Run: headless pygame with SDL's dummy video driver; simulated clock (each Clock.tick advances the game by its frame time, no real sleeping); random seed 0; keys injected as events and as key.get_pressed() state; no mouse input.
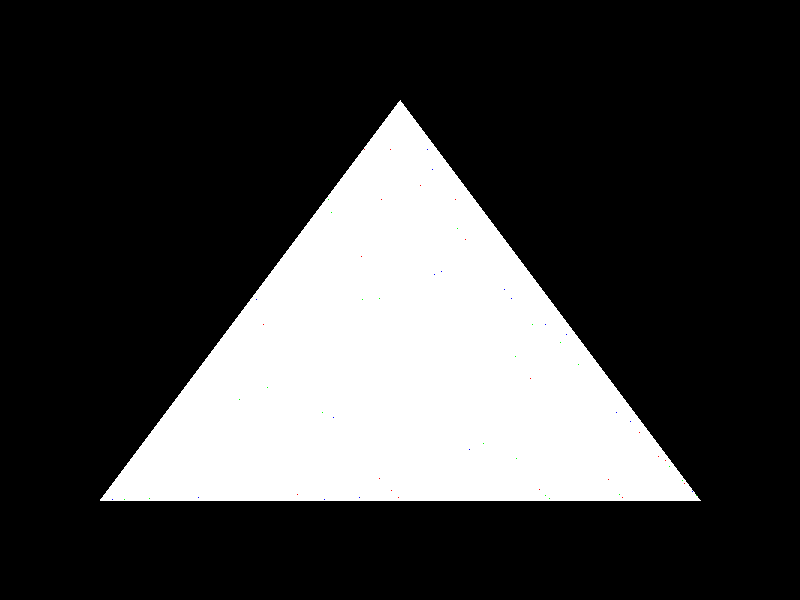
Frame 1 of 4 · flips 1–60 · no input
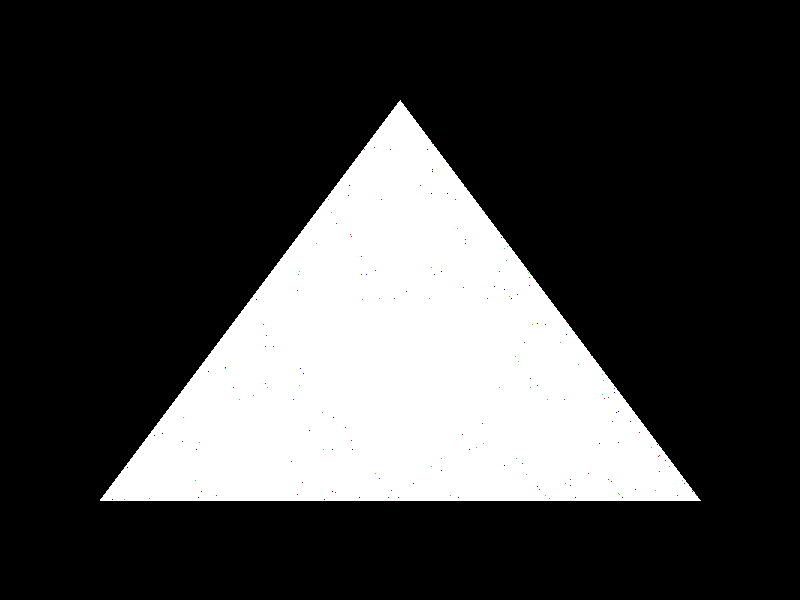
Frame 2 of 4 · flips 61–180 · tapped SPACE, RETURN · held RIGHT (→), D
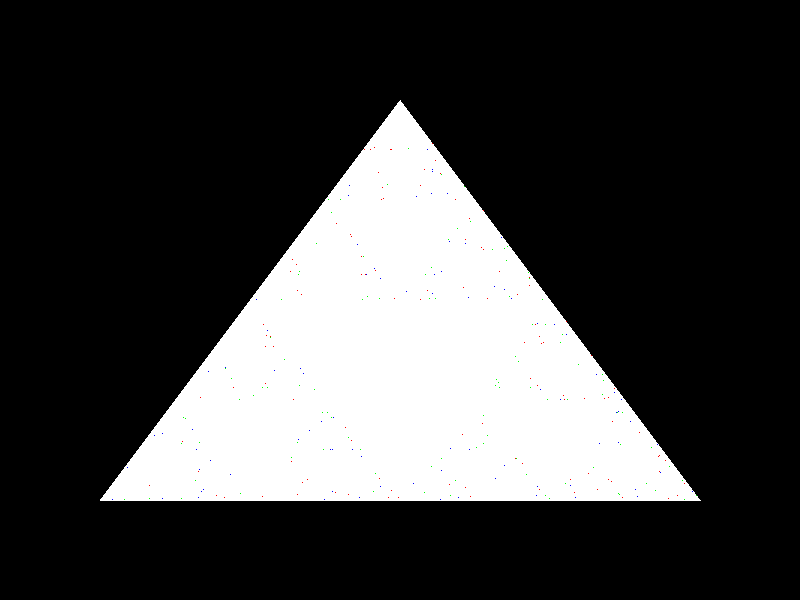
Frame 3 of 4 · flips 181–300 · held DOWN (↓), S
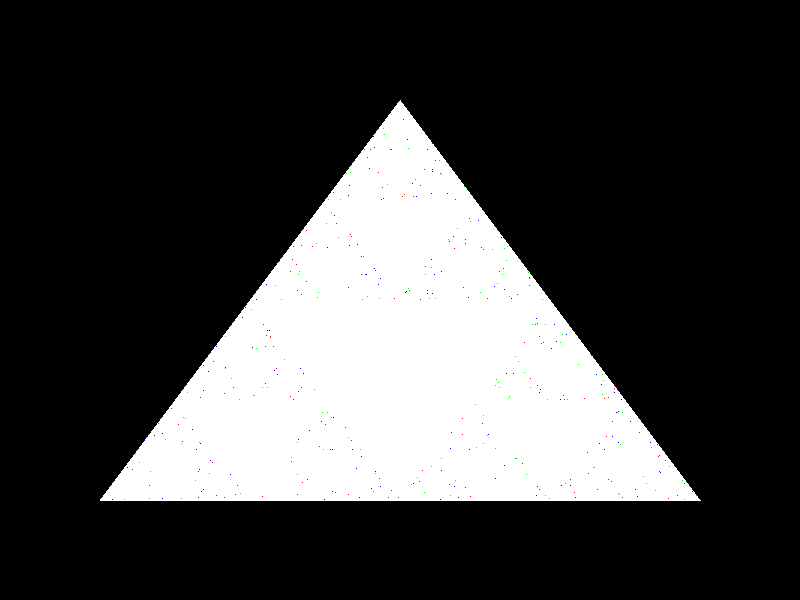
Frame 4 of 4 · flips 301–420 · held LEFT (←), A, UP (↑), W

The pygame program that drew these frames:

import pygame
import random

# Initialize pygame and create a window
pygame.init()
screen = pygame.display.set_mode((800, 600))
pygame.display.set_caption("Sierpinski Curve Chaos Game")
clock = pygame.time.Clock()

# Define some colors
BLACK = (0, 0, 0)
WHITE = (255, 255, 255)
RED = (255, 0, 0)
GREEN = (0, 255, 0)
BLUE = (0, 0, 255)

# Define the vertices of a triangle
v1 = (400, 100)
v2 = (100, 500)
v3 = (700, 500)

# Draw the triangle on the screen
pygame.draw.polygon(screen, WHITE, [v1,v2,v3])

# Choose a random point inside the triangle as the initial point
x = random.randint(100,700)
y = random.randint(100,500)

# Loop until the user clicks the close button or presses ESC key
done = False
while not done:
    # Handle events
    for event in pygame.event.get():
        if event.type == pygame.QUIT:
            done = True
        elif event.type == pygame.KEYDOWN:
            if event.key == pygame.K_ESCAPE:
                done = True

    # Choose one of the vertices randomly
    r = random.randint(1,3)
    if r == 1:
        vx = v1[0]
        vy = v1[1]
    elif r == 2:
        vx = v2[0]
        vy = v2[1]
    else:
        vx = v3[0]
        vy = v3[1]

    # Find the midpoint between the current point and the chosen vertex
    x = (x + vx) // 2
    y = (y + vy) // 2

    # Draw a pixel at that point with a random color
    c = random.choice([RED,GREEN,BLUE])
    screen.set_at((x,y),c)

    # Update the display
    pygame.display.flip()
    
    # Limit to 60 frames per second
    clock.tick(600)

# Quit pygame and close the window
pygame.quit()
